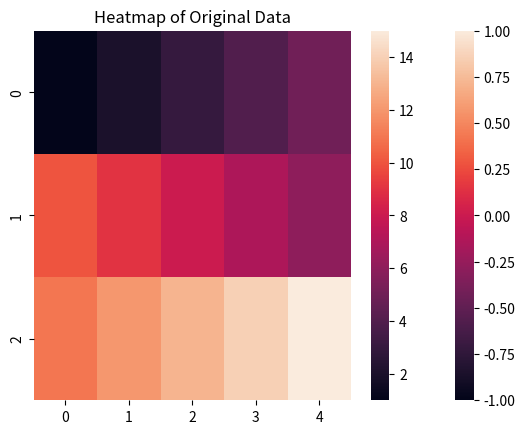

Source code (Python):
import seaborn as sns
import matplotlib.pyplot as plt
import numpy as np

data = [[1,2,3,4,5],[10,9,8,7,6],[11,12,13,14,15]]

# Compute the correlation matrix
corr_matrix = np.corrcoef(data)

sns.heatmap(corr_matrix)
plt.title('Correlogram')

plt.show()

sns.heatmap(data)
plt.title('Heatmap of Original Data')

plt.show()
